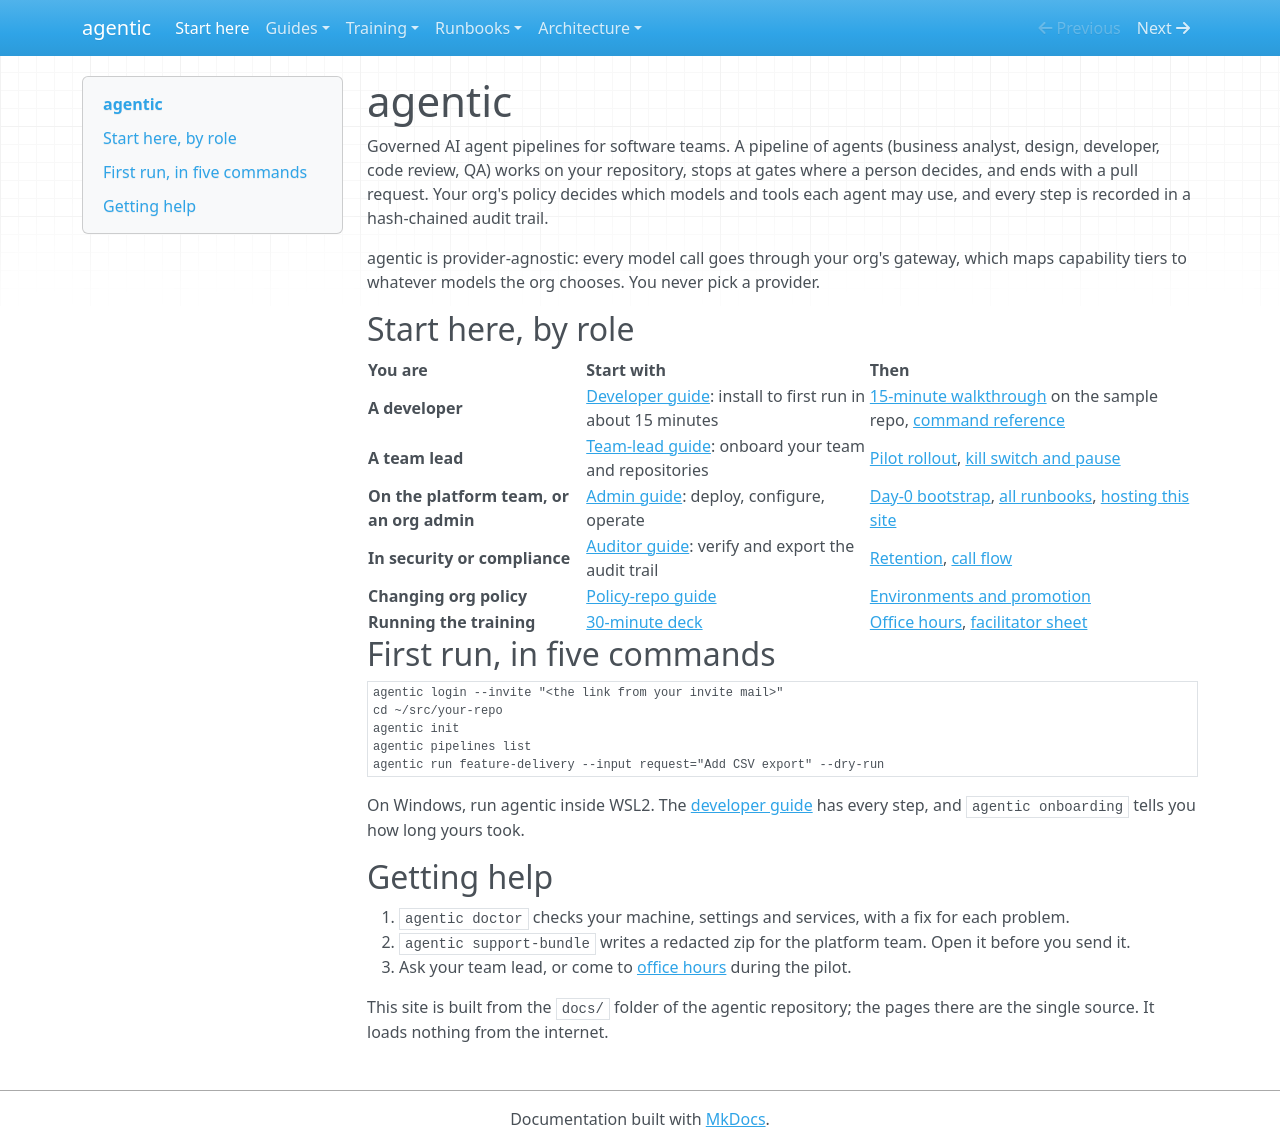

repository: cbeyondcloud/agentic-sdlc · page: index.html · generator: mkdocs

# agentic

Governed AI agent pipelines for software teams. A pipeline of agents (business analyst,
design, developer, code review, QA) works on your repository, stops at gates where a
person decides, and ends with a pull request. Your org's policy decides which models and
tools each agent may use, and every step is recorded in a hash-chained audit trail.

agentic is provider-agnostic: every model call goes through your org's gateway, which
maps capability tiers to whatever models the org chooses. You never pick a provider.

## Start here, by role

| You are | Start with | Then |
|---|---|---|
| **A developer** | [Developer guide](guides/developer.md): install to first run in about 15 minutes | [15-minute walkthrough](training/walkthrough.md) on the sample repo, [command reference](guides/command-reference.md) |
| **A team lead** | [Team-lead guide](guides/team-lead.md): onboard your team and repositories | [Pilot rollout](runbooks/pilot-rollout.md), [kill switch and pause](runbooks/pilot-rollout.md#9-kill-switch-and-rollback) |
| **On the platform team, or an org admin** | [Admin guide](guides/admin.md): deploy, configure, operate | [Day-0 bootstrap](runbooks/day-0-bootstrap.md), [all runbooks](runbooks/README.md), [hosting this site](runbooks/docs-site.md) |
| **In security or compliance** | [Auditor guide](guides/auditor.md): verify and export the audit trail | [Retention](runbooks/retention.md), [call flow](architecture/call-flow.md) |
| **Changing org policy** | [Policy-repo guide](guides/policy-repo.md) | [Environments and promotion](runbooks/environments-and-promotion.md) |
| **Running the training** | [30-minute deck](training/deck.md) | [Office hours](training/office-hours.md), [facilitator sheet](training/facilitator-sheet.md) |

## First run, in five commands

```bash
agentic login --invite "<the link from your invite mail>"
cd ~/src/your-repo
agentic init
agentic pipelines list
agentic run feature-delivery --input request="Add CSV export" --dry-run
```

On Windows, run agentic inside WSL2. The [developer guide](guides/developer.md) has every
step, and `agentic onboarding` tells you how long yours took.

## Getting help

1. `agentic doctor` checks your machine, settings and services, with a fix for each
   problem.
2. `agentic support-bundle` writes a redacted zip for the platform team. Open it before you
   send it.
3. Ask your team lead, or come to [office hours](training/office-hours.md) during the pilot.

This site is built from the `docs/` folder of the agentic repository; the pages there are
the single source. It loads nothing from the internet.
